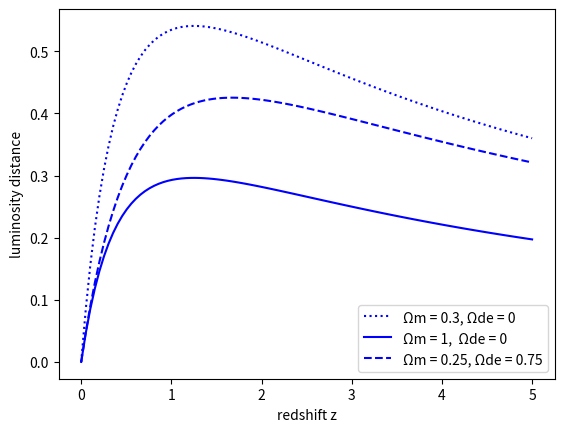

Source code (Python):
import matplotlib.pyplot as plt
import numpy as np
from math import pi, sqrt
from scipy.integrate import quad

class Angular_Distance:
    
    def __init__(self, matter, dark_energy):
        self.dark_energy = dark_energy
        self.matter = matter
        self.redshift = np.linspace(0,5,100)
           
    def integral(self, x):
        self.x = x
        return (1/sqrt(self.matter*(1+self.x)**(3)+self.dark_energy))

    def calculation(self):
        res = []
        for i in self.redshift:
            res.append(quad(self.integral, 0, i))

        integral_results = [] #DC
        for i in range(0,len(res)):
            integral_results.append(res[i][0])

        angular_distance = []
        for i in range(0,len(integral_results)):
            calc = integral_results[i]/(1+self.redshift[i])
            angular_distance.append(calc)

        return angular_distance

matter = [0.3, 1, 0.25]
dark_energy = [0, 0, 0.75]
redshift = np.linspace(0,5,100)

DA_1 = Angular_Distance(matter[0], dark_energy[0])
DA_2 = Angular_Distance(matter[1], dark_energy[1])
DA_3 = Angular_Distance(matter[2], dark_energy[2])

plt.plot(redshift, DA_1.calculation(), color='blue', linestyle='dotted', label='Ωm = 0.3, Ωde = 0')
plt.plot(redshift, DA_2.calculation(), color='blue', label='Ωm = 1,  Ωde = 0')
plt.plot(redshift, DA_3.calculation(), color='blue', linestyle='--', label='Ωm = 0.25, Ωde = 0.75')
plt.xlabel("redshift z")
plt.ylabel("luminosity distance")
plt.legend(loc='best')
plt.show()
